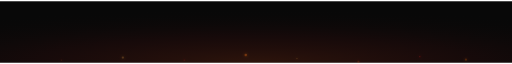
t = 0.00 s
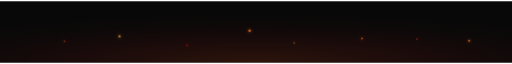
t = 1.20 s
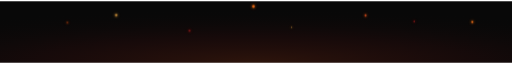
t = 2.40 s
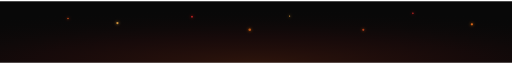
t = 3.55 s
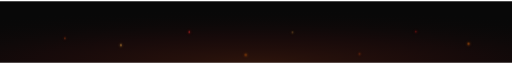
t = 4.80 s
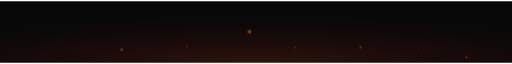
t = 5.95 s

The animated SVG that drew these frames (rendered in a browser with its animation timeline set to each time). Animation: 24 SMIL elements (animate=24); one cycle of 7.10 s, repeats indefinitely.

<svg xmlns="http://www.w3.org/2000/svg" viewBox="0 0 1000 120" width="100%" height="120">
  <defs>
    <radialGradient id="emberBg" cx="50%" cy="100%" r="90%">
      <stop offset="0%" stop-color="#FF5A1F" stop-opacity="0.15" />
      <stop offset="50%" stop-color="#E52525" stop-opacity="0.06" />
      <stop offset="100%" stop-color="#080808" stop-opacity="0" />
    </radialGradient>

    <linearGradient id="edgeBleed" x1="0%" y1="0%" x2="100%" y2="0%">
      <stop offset="0%" stop-color="#080808" />
      <stop offset="50%" stop-color="#FF5A1F" stop-opacity="0.4" />
      <stop offset="100%" stop-color="#080808" />
    </linearGradient>

    <filter id="emberGlow" x="-50%" y="-50%" width="200%" height="200%">
      <feGaussianBlur stdDeviation="3" result="blur" />
      <feMerge>
        <feMergeNode in="blur" />
        <feMergeNode in="SourceGraphic" />
      </feMerge>
    </filter>
  </defs>

  <rect width="1000" height="120" fill="#080808" />
  <rect width="1000" height="120" fill="url(#emberBg)" />
  <line x1="50" y1="118" x2="950" y2="118" stroke="url(#edgeBleed)" stroke-width="1.2" />

  <!-- Animated Ember Particles Rising -->
  <g filter="url(#emberGlow)">
    <!-- Particle 1 -->
    <circle cx="120" cy="110" r="1.5" fill="#FF5A1F">
      <animate attributeName="cy" values="115;20;115" dur="6.2s" repeatCount="indefinite" />
      <animate attributeName="cx" values="120;135;120" dur="6.2s" repeatCount="indefinite" />
      <animate attributeName="opacity" values="0.1;0.9;0.1" dur="6.2s" repeatCount="indefinite" />
    </circle>

    <!-- Particle 2 -->
    <circle cx="240" cy="100" r="2.2" fill="#FFB347">
      <animate attributeName="cy" values="110;15;110" dur="5.5s" repeatCount="indefinite" />
      <animate attributeName="cx" values="240;225;240" dur="5.5s" repeatCount="indefinite" />
      <animate attributeName="opacity" values="0.2;1;0.2" dur="5.5s" repeatCount="indefinite" />
    </circle>

    <!-- Particle 3 -->
    <circle cx="360" cy="110" r="1.8" fill="#E52525">
      <animate attributeName="cy" values="115;30;115" dur="7.1s" repeatCount="indefinite" />
      <animate attributeName="cx" values="360;375;360" dur="7.1s" repeatCount="indefinite" />
      <animate attributeName="opacity" values="0.1;0.8;0.1" dur="7.1s" repeatCount="indefinite" />
    </circle>

    <!-- Particle 4 -->
    <circle cx="480" cy="95" r="2.5" fill="#FF7518">
      <animate attributeName="cy" values="105;10;105" dur="4.8s" repeatCount="indefinite" />
      <animate attributeName="cx" values="480;495;480" dur="4.8s" repeatCount="indefinite" />
      <animate attributeName="opacity" values="0.3;0.95;0.3" dur="4.8s" repeatCount="indefinite" />
    </circle>

    <!-- Particle 5 -->
    <circle cx="580" cy="105" r="1.2" fill="#FFB347">
      <animate attributeName="cy" values="112;25;112" dur="6.8s" repeatCount="indefinite" />
      <animate attributeName="cx" values="580;565;580" dur="6.8s" repeatCount="indefinite" />
      <animate attributeName="opacity" values="0.2;0.85;0.2" dur="6.8s" repeatCount="indefinite" />
    </circle>

    <!-- Particle 6 -->
    <circle cx="700" cy="110" r="2" fill="#FF5A1F">
      <animate attributeName="cy" values="118;20;118" dur="5.2s" repeatCount="indefinite" />
      <animate attributeName="cx" values="700;715;700" dur="5.2s" repeatCount="indefinite" />
      <animate attributeName="opacity" values="0.15;0.9;0.15" dur="5.2s" repeatCount="indefinite" />
    </circle>

    <!-- Particle 7 -->
    <circle cx="820" cy="100" r="1.6" fill="#E52525">
      <animate attributeName="cy" values="108;15;108" dur="6.5s" repeatCount="indefinite" />
      <animate attributeName="cx" values="820;805;820" dur="6.5s" repeatCount="indefinite" />
      <animate attributeName="opacity" values="0.2;0.8;0.2" dur="6.5s" repeatCount="indefinite" />
    </circle>

    <!-- Particle 8 -->
    <circle cx="910" cy="105" r="2.2" fill="#FF7518">
      <animate attributeName="cy" values="114;25;114" dur="5.8s" repeatCount="indefinite" />
      <animate attributeName="cx" values="910;925;910" dur="5.8s" repeatCount="indefinite" />
      <animate attributeName="opacity" values="0.2;1;0.2" dur="5.8s" repeatCount="indefinite" />
    </circle>
  </g>
</svg>
